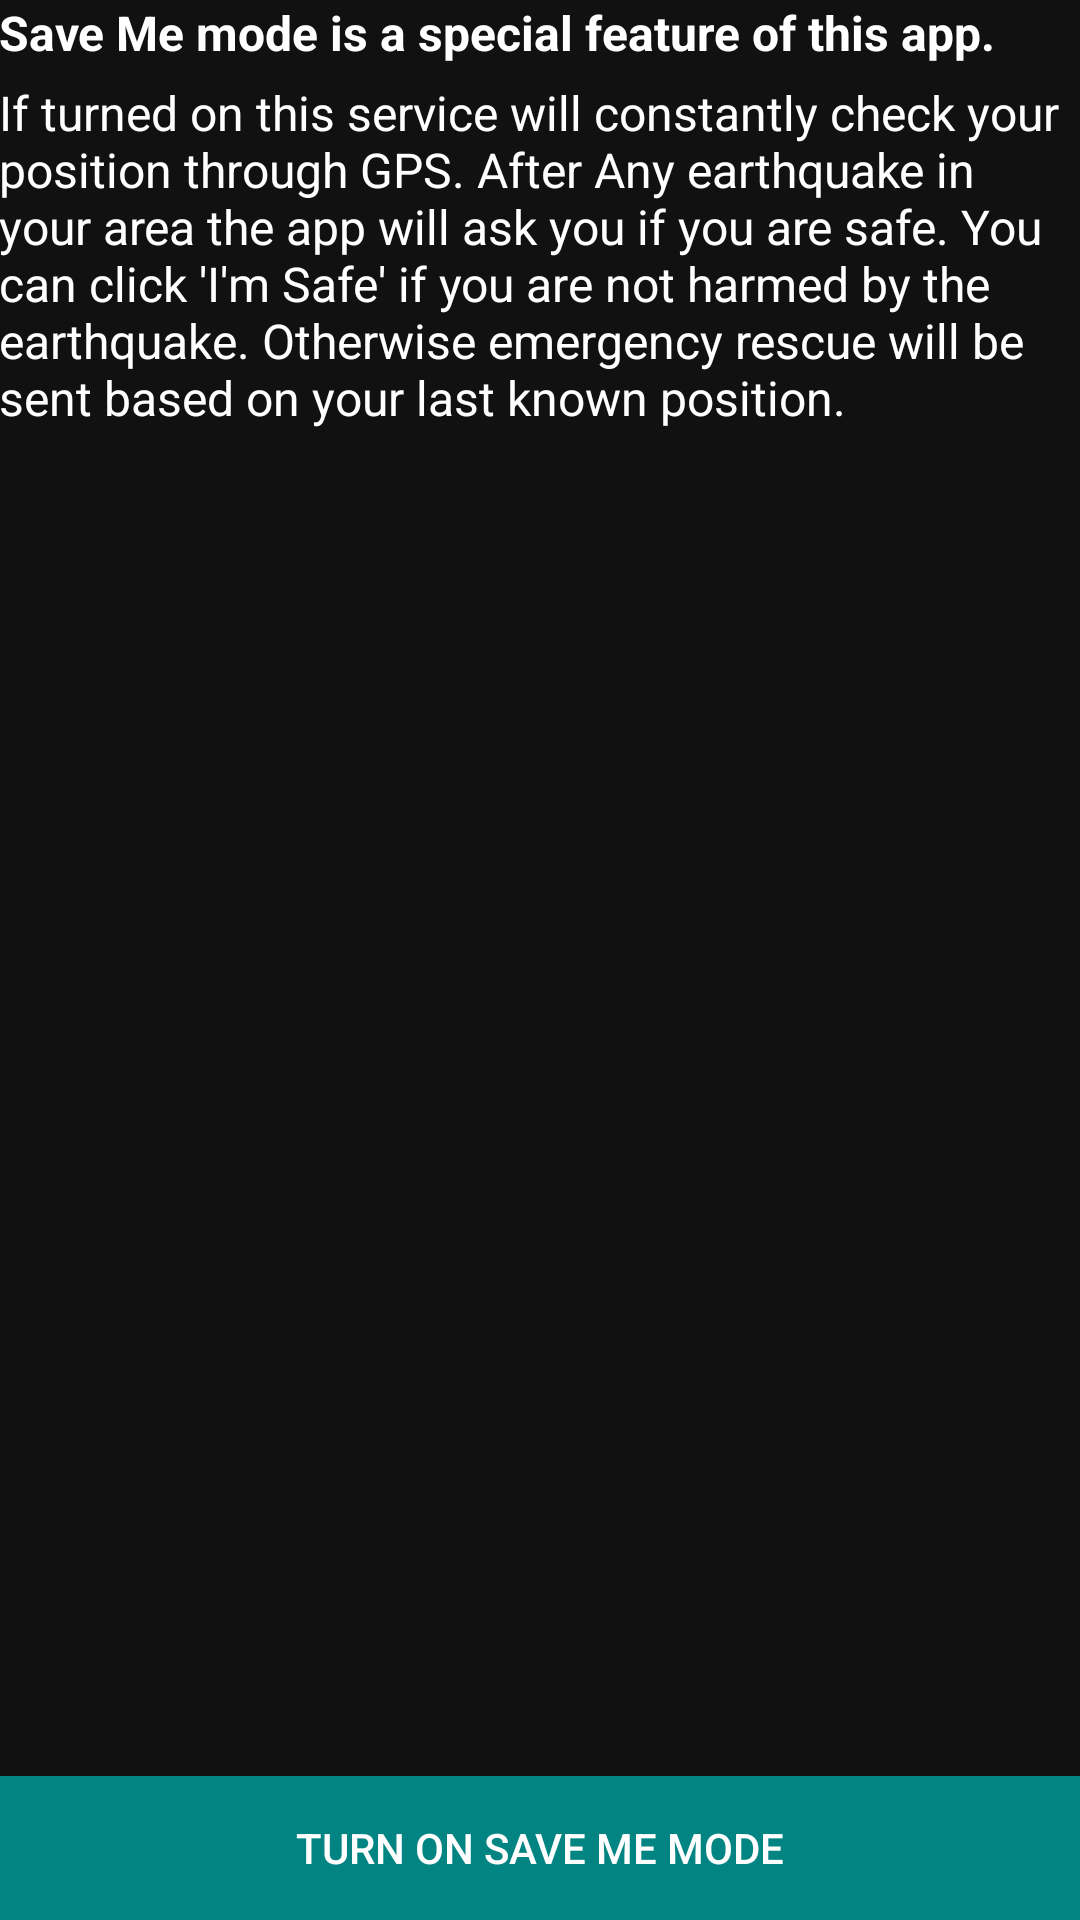

Write the Android layout XML for this screen, with the resource values it uses.
<!-- AndroidManifest.xml: application theme AppTheme -->
<!-- res/layout/activity_save_me.xml -->
<?xml version="1.0" encoding="utf-8"?>
<RelativeLayout xmlns:android="http://schemas.android.com/apk/res/android"
    xmlns:tools="http://schemas.android.com/tools"
    android:id="@+id/activity_save_me"
    android:layout_width="match_parent"
    android:layout_height="match_parent"
    android:paddingBottom="@dimen/activity_vertical_margin"
    android:paddingLeft="@dimen/activity_horizontal_margin"
    android:paddingRight="@dimen/activity_horizontal_margin"
    android:paddingTop="@dimen/activity_vertical_margin"
    android:background="#111"
    tools:context="com.drbt.earthquakesafetyapp.saveMe">
    <TextView
        style="@style/txtColor"
        android:layout_width="match_parent"
        android:layout_height="wrap_content"
        android:textSize="16dp"
        android:id="@+id/b"
        android:textStyle="bold"
        android:text="Save Me mode is a special feature of this app.">

    </TextView>
    <TextView
        style="@style/txtColor"
        android:layout_width="match_parent"
        android:layout_height="wrap_content"
        android:layout_below="@+id/b"
        android:layout_marginTop="5dp"
        android:textSize="16dp"
        android:text="If turned on this service will constantly check your position through GPS. After Any earthquake in your area the app will ask you if you are safe. You can click 'I'm Safe' if you are not harmed by the earthquake. Otherwise emergency rescue will be sent based on your last known position.">

    </TextView>


    <Button
        android:layout_width="match_parent"
        android:layout_height="wrap_content"
        android:background="#028482"
        android:text="Turn on save me mode"
        android:layout_marginTop="15dp"
        android:textColor="#fff"
        android:layout_alignParentBottom="true"
        android:layout_gravity="bottom"
        android:id="@+id/regBtn" />
</RelativeLayout>
<!-- resources referenced by this layout -->
<resources>
  <style name="txtColor" parent="Theme.AppCompat">
  
          <item name="android:textColor">#fff</item>
  
      </style>
  <style name="AppTheme" parent="Theme.AppCompat.Light">
          
          <item name="colorPrimary">@android:color/background_dark</item>
  
          <item name="android:windowFullscreen">true</item>
          <item name="colorPrimaryDark">@color/colorPrimaryDark</item>
          <item name="colorAccent">@color/colorAccent</item>
          <item name="android:textColorPrimary">@android:color/background_light</item>
      </style>
  <color name="colorPrimaryDark">#303F9F</color>
  <color name="colorAccent">#FF4081</color>
</resources>
